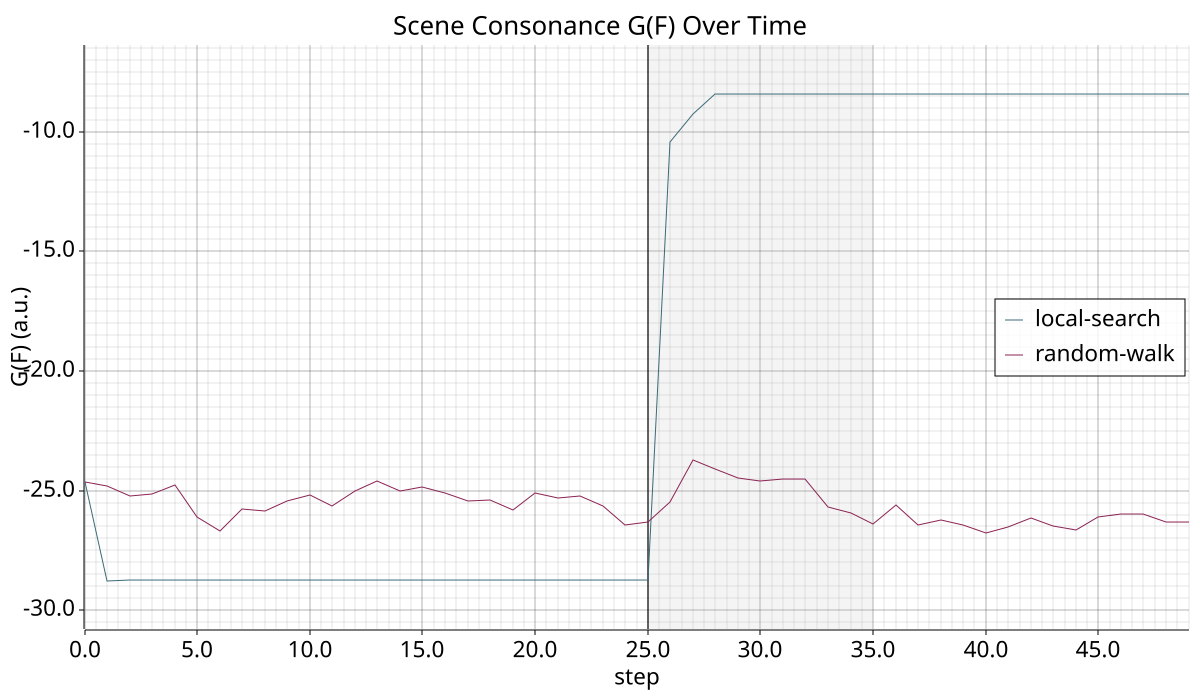

The data file committed next to this chart (first rows):
# G(F)=a*H_soc+b*R_soc+c*H_soc*R_soc; H_…
step, baseline_g_scene, baseline_h_scene, baseline_h_single_mean, baseline_h_social, baseline_r_scene, baseline_r_single_mean, baseline_r_social, nohill_g_scene, nohill_h_scene, nohill_h_single_mean, nohill_h_social, nohill_r_scene, nohill_r_single_mean, nohill_r_social
0, -24.66, 1.119, 1.167, -0.04832, 18.27, 0.000548, 18.27, -24.66, 1.119, 1.167, -0.04832, 18.27, 0.000548, 18.27
1, -28.77, 0.9992, 1.166, -0.1672, 21.31, 0.000556, 21.31, -24.81, 1.102, 1.168, -0.06578, 18.38, 0.000554, 18.38
2, -28.72, 0.9802, 1.167, -0.1863, 21.28, 0.000567, 21.28, -25.21, 1.13, 1.167, -0.03711, 18.68, 0.000558, 18.68
3, -28.72, 0.9747, 1.167, -0.1918, 21.28, 0.000567, 21.28, -25.13, 1.1, 1.167, -0.06736, 18.61, 0.000552, 18.61
4, -28.72, 0.9747, 1.167, -0.1918, 21.28, 0.000567, 21.28, -24.77, 1.075, 1.167, -0.0928, 18.35, 0.000560, 18.34
5, -28.72, 0.9747, 1.167, -0.1918, 21.28, 0.000567, 21.28, -26.1, 1.112, 1.167, -0.05589, 19.33, 0.000551, 19.33
6, -28.72, 0.9747, 1.167, -0.1918, 21.28, 0.000567, 21.28, -26.67, 1.078, 1.167, -0.08923, 19.76, 0.000552, 19.76
7, -28.72, 0.9747, 1.167, -0.1918, 21.28, 0.000567, 21.28, -25.75, 1.085, 1.167, -0.0822, 19.08, 0.000556, 19.08
8, -28.72, 0.9747, 1.167, -0.1918, 21.28, 0.000567, 21.28, -25.86, 1.101, 1.167, -0.06627, 19.16, 0.000550, 19.15
9, -28.72, 0.9747, 1.167, -0.1918, 21.28, 0.000567, 21.28, -25.41, 1.115, 1.167, -0.05294, 18.83, 0.000543, 18.83
10, -28.72, 0.9747, 1.167, -0.1918, 21.28, 0.000567, 21.28, -25.19, 1.105, 1.167, -0.0626, 18.66, 0.000536, 18.66
11, -28.72, 0.9747, 1.167, -0.1918, 21.28, 0.000567, 21.28, -25.65, 1.092, 1.167, -0.07501, 19, 0.000534, 19
12, -28.72, 0.9747, 1.167, -0.1918, 21.28, 0.000567, 21.28, -25.03, 1.085, 1.167, -0.08211, 18.54, 0.000540, 18.54
13, -28.72, 0.9747, 1.167, -0.1918, 21.28, 0.000567, 21.28, -24.59, 1.092, 1.168, -0.07607, 18.22, 0.000529, 18.22
14, -28.72, 0.9747, 1.167, -0.1918, 21.28, 0.000567, 21.28, -25.03, 1.082, 1.168, -0.08543, 18.54, 0.000534, 18.54
15, -28.72, 0.9747, 1.167, -0.1918, 21.28, 0.000567, 21.28, -24.85, 1.09, 1.167, -0.07698, 18.41, 0.000548, 18.41
16, -28.72, 0.9747, 1.167, -0.1918, 21.28, 0.000567, 21.28, -25.1, 1.114, 1.167, -0.0537, 18.6, 0.000551, 18.59
17, -28.72, 0.9747, 1.167, -0.1918, 21.28, 0.000567, 21.28, -25.45, 1.123, 1.167, -0.04383, 18.85, 0.000544, 18.85
18, -28.72, 0.9747, 1.167, -0.1918, 21.28, 0.000567, 21.28, -25.39, 1.094, 1.167, -0.07321, 18.81, 0.000543, 18.81
19, -28.72, 0.9747, 1.167, -0.1918, 21.28, 0.000567, 21.28, -25.81, 1.133, 1.167, -0.03407, 19.12, 0.000542, 19.12
20, -28.72, 0.9747, 1.167, -0.1918, 21.28, 0.000567, 21.28, -25.12, 1.109, 1.167, -0.05773, 18.61, 0.000544, 18.61
21, -28.72, 0.9747, 1.167, -0.1918, 21.28, 0.000567, 21.28, -25.32, 1.121, 1.167, -0.04632, 18.75, 0.000540, 18.75
22, -28.72, 0.9747, 1.167, -0.1918, 21.28, 0.000567, 21.28, -25.24, 1.125, 1.167, -0.04199, 18.69, 0.000536, 18.69
23, -28.72, 0.9747, 1.167, -0.1918, 21.28, 0.000567, 21.28, -25.65, 1.104, 1.167, -0.06268, 19, 0.000528, 19
24, -28.72, 0.9747, 1.167, -0.1918, 21.28, 0.000567, 21.28, -26.45, 1.113, 1.167, -0.0541, 19.59, 0.000517, 19.59
25, -28.72, 0.9747, 1.167, -0.1918, 21.28, 0.000567, 21.28, -26.3, 1.135, 1.167, -0.03115, 19.48, 0.000519, 19.48
26, -10.45, 1.558, 1.166, 0.3912, 11.31, 0.000580, 11.31, -25.5, 1.152, 1.167, -0.01463, 18.89, 0.000527, 18.89
27, -9.268, 1.568, 1.166, 0.4021, 10.2, 0.000561, 10.2, -23.7, 1.208, 1.167, 0.04071, 18.13, 0.000537, 18.13
28, -8.429, 1.565, 1.165, 0.3998, 9.293, 0.000515, 9.292, -24.09, 1.1, 1.168, -0.06742, 17.84, 0.000547, 17.84
29, -8.429, 1.565, 1.165, 0.3998, 9.293, 0.000515, 9.292, -24.46, 1.097, 1.168, -0.07047, 18.12, 0.000552, 18.12
30, -8.429, 1.565, 1.165, 0.3998, 9.293, 0.000515, 9.292, -24.61, 1.079, 1.167, -0.08838, 18.23, 0.000549, 18.23
31, -8.429, 1.565, 1.165, 0.3998, 9.293, 0.000515, 9.292, -24.52, 1.089, 1.167, -0.0785, 18.16, 0.000543, 18.16
32, -8.429, 1.565, 1.165, 0.3998, 9.293, 0.000515, 9.292, -24.51, 1.114, 1.168, -0.05316, 18.15, 0.000544, 18.15
33, -8.429, 1.565, 1.165, 0.3998, 9.293, 0.000515, 9.292, -25.7, 1.108, 1.167, -0.05938, 19.04, 0.000542, 19.04
34, -8.429, 1.565, 1.165, 0.3998, 9.293, 0.000515, 9.292, -25.94, 1.129, 1.167, -0.03851, 19.22, 0.000543, 19.22
35, -8.429, 1.565, 1.165, 0.3998, 9.293, 0.000515, 9.292, -26.4, 1.149, 1.167, -0.01874, 19.55, 0.000545, 19.55
36, -8.429, 1.565, 1.165, 0.3998, 9.293, 0.000515, 9.292, -25.58, 1.081, 1.168, -0.08617, 18.95, 0.000550, 18.95
37, -8.429, 1.565, 1.165, 0.3998, 9.293, 0.000515, 9.292, -26.43, 1.166, 1.168, -0.001246, 19.58, 0.000548, 19.58
38, -8.429, 1.565, 1.165, 0.3998, 9.293, 0.000515, 9.292, -26.24, 1.118, 1.167, -0.04936, 19.44, 0.000538, 19.44
39, -8.429, 1.565, 1.165, 0.3998, 9.293, 0.000515, 9.292, -26.44, 1.099, 1.167, -0.06776, 19.58, 0.000534, 19.58
40, -8.429, 1.565, 1.165, 0.3998, 9.293, 0.000515, 9.292, -26.78, 1.115, 1.167, -0.05151, 19.84, 0.000533, 19.84
41, -8.429, 1.565, 1.165, 0.3998, 9.293, 0.000515, 9.292, -26.53, 1.138, 1.167, -0.02834, 19.65, 0.000526, 19.65
42, -8.429, 1.565, 1.165, 0.3998, 9.293, 0.000515, 9.292, -26.15, 1.145, 1.167, -0.02187, 19.37, 0.000528, 19.37
43, -8.429, 1.565, 1.165, 0.3998, 9.293, 0.000515, 9.292, -26.47, 1.134, 1.167, -0.03256, 19.61, 0.000525, 19.61
44, -8.429, 1.565, 1.165, 0.3998, 9.293, 0.000515, 9.292, -26.65, 1.091, 1.167, -0.07597, 19.74, 0.000529, 19.74
45, -8.429, 1.565, 1.165, 0.3998, 9.293, 0.000515, 9.292, -26.11, 1.134, 1.166, -0.03281, 19.34, 0.000532, 19.34
46, -8.429, 1.565, 1.165, 0.3998, 9.293, 0.000515, 9.292, -25.96, 1.086, 1.166, -0.08043, 19.23, 0.000537, 19.23
47, -8.429, 1.565, 1.165, 0.3998, 9.293, 0.000515, 9.292, -25.98, 1.086, 1.166, -0.0806, 19.25, 0.000548, 19.24
48, -8.429, 1.565, 1.165, 0.3998, 9.293, 0.000515, 9.292, -26.31, 1.085, 1.167, -0.08202, 19.49, 0.000550, 19.49
49, -8.429, 1.565, 1.165, 0.3998, 9.293, 0.000515, 9.292, -26.32, 1.081, 1.167, -0.08593, 19.49, 0.000545, 19.49
